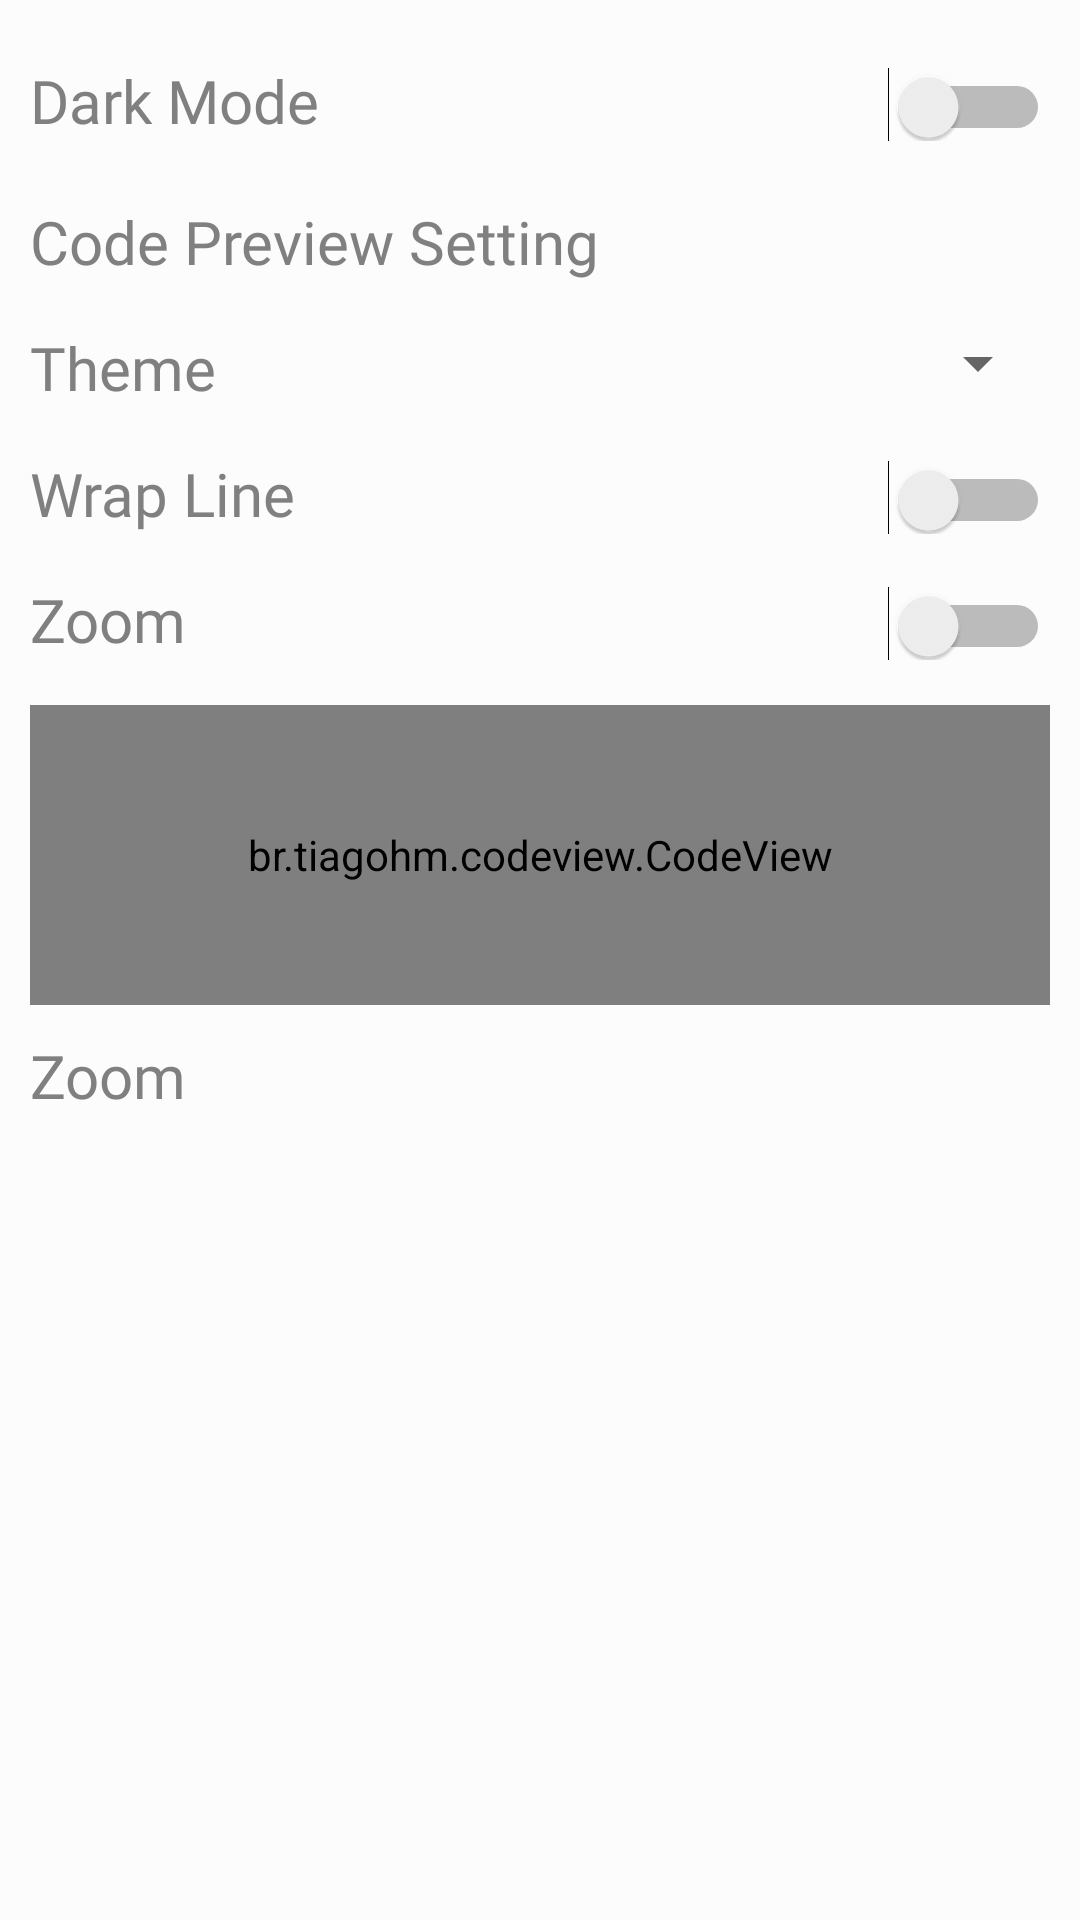

Layout XML and referenced resources for this Android screen:
<!-- AndroidManifest.xml: application theme lightTheme -->
<!-- res/layout/activity_setting.xml -->
<?xml version="1.0" encoding="utf-8"?>
<LinearLayout xmlns:android="http://schemas.android.com/apk/res/android"
    xmlns:app="http://schemas.android.com/apk/res-auto"
    xmlns:tools="http://schemas.android.com/tools"
    android:layout_width="match_parent"
    android:layout_height="match_parent"
    android:background="?attr/backgroundColor"
    android:orientation="vertical"
    android:paddingStart="10dp"
    android:paddingEnd="10dp"
    tools:context=".activity.Setting">


    <LinearLayout
        android:id="@+id/RL1"
        android:layout_width="match_parent"
        android:layout_height="wrap_content"
        android:layout_marginTop="20dp">

        <TextView
            android:id="@+id/TV1"
            android:layout_width="wrap_content"
            android:layout_height="wrap_content"
            android:layout_weight="1"
            android:fontFamily="@font/semi_bold"
            android:text="@string/dark_mode"
            android:textColor="?attr/textColor"
            android:textSize="20sp" />

        <Switch
            android:id="@+id/themeToggle"
            android:layout_width="wrap_content"
            android:layout_height="wrap_content"
            android:layout_weight="1" />
    </LinearLayout>

    <TextView
        android:id="@+id/TV2"
        android:layout_width="wrap_content"
        android:layout_height="wrap_content"
        android:layout_marginTop="20dp"
        android:fontFamily="@font/semi_bold"
        android:text="@string/code_preview_setting"
        android:textColor="?attr/textColor"
        android:textSize="20sp" />


    <LinearLayout
        android:id="@+id/LL2"
        android:layout_width="match_parent"
        android:layout_height="wrap_content"
        android:layout_marginTop="15dp">

        <TextView
            android:layout_width="0dp"
            android:layout_height="wrap_content"
            android:layout_weight="1"
            android:fontFamily="@font/raleway_medium"
            android:text="@string/theme"
            android:textColor="?attr/textColor"
            android:textSize="20sp" />

        <Spinner
            android:id="@+id/spinner"

            style="@style/Widget.AppCompat.Spinner.DropDown"
            android:layout_width="wrap_content"
            android:layout_height="wrap_content" />
    </LinearLayout>

    <LinearLayout
        android:id="@+id/LL3"
        android:layout_width="match_parent"
        android:layout_height="wrap_content"
        android:layout_marginTop="15dp">

        <TextView
            android:layout_width="wrap_content"
            android:layout_height="wrap_content"
            android:layout_weight="1"
            android:fontFamily="@font/raleway_medium"
            android:text="@string/wrap_line"
            android:textColor="?attr/textColor"
            android:textSize="20sp" />

        <Switch
            android:id="@+id/wrapLineSwitch"
            android:layout_width="wrap_content"
            android:layout_height="wrap_content"
            android:layout_weight="1" />
    </LinearLayout>

    <LinearLayout
        android:id="@+id/LL4"
        android:layout_width="match_parent"
        android:layout_height="wrap_content"
        android:layout_marginTop="15dp">

        <TextView
            android:layout_width="wrap_content"
            android:layout_height="wrap_content"
            android:layout_weight="1"
            android:fontFamily="@font/raleway_medium"
            android:text="@string/zoom"
            android:textColor="?attr/textColor"
            android:textSize="20sp" />

        <Switch
            android:id="@+id/zoomSwitch"
            android:layout_width="wrap_content"
            android:layout_height="wrap_content"
            android:layout_weight="1" />
    </LinearLayout>

    <br.tiagohm.codeview.CodeView
        android:id="@+id/codeView"
        android:layout_width="match_parent"
        android:layout_height="100dp"
        android:layout_marginTop="15dp"
        app:cv_font_size="14"
        app:cv_highlight_line_number="36"
        app:cv_show_line_number="true"
        app:cv_start_line_number="0"
        app:cv_wrap_line="true"
        app:cv_zoom_enable="true" />

    <LinearLayout
        android:layout_width="match_parent"
        android:layout_height="wrap_content"
        android:layout_marginTop="10dp"
        android:orientation="vertical">

        <TextView
            android:layout_width="match_parent"
            android:layout_height="0dp"
            android:layout_weight="1"
            android:fontFamily="@font/raleway_medium"
            android:text="@string/zoom"
            android:textColor="?attr/textColor"
            android:textSize="20sp" />

        <androidx.recyclerview.widget.RecyclerView
            android:id="@+id/recyclerView"
            android:layout_width="match_parent"
            android:layout_height="wrap_content"
            android:layout_marginTop="10dp" />
    </LinearLayout>
</LinearLayout>
<!-- resources referenced by this layout -->
<resources>
  <string name="code_preview_setting">Code Preview Setting</string>
  <string name="dark_mode">Dark Mode</string>
  <string name="theme">Theme</string>
  <string name="wrap_line">Wrap Line</string>
  <string name="zoom">Zoom</string>
  <style name="lightTheme" parent="Theme.MaterialComponents.Light.DarkActionBar">
          
          <item name="colorPrimary">@color/colorPrimary</item>
          <item name="colorPrimaryDark">@color/colorPrimaryDark</item>
          <item name="colorAccent">@color/colorAccent</item>
  
          <item name="backgroundColor">#fcfcfc</item>
          <item name="cardBackgroundColor">#ffffff</item>
          <item name="textColor">#808080</item>
          <item name="tintColor">#000000</item>
          <item name="buttonColor">#2196F3</item>
          <item name="Divider">#808080</item>
          <item name="android:windowAnimationStyle">@style/WindowAnimationTransition</item>
  
      </style>
  <color name="colorPrimary">#431b90</color>
  <color name="colorPrimaryDark">#301467</color>
  <style name="WindowAnimationTransition">
          <item name="android:windowEnterAnimation">@android:anim/fade_in</item>
          <item name="android:windowExitAnimation">@android:anim/fade_out</item>
      </style>
  <!-- not gathered from this repository: default colours our renderer supplied (Android Studio template values) -->
  <color name="colorAccent">#FF03DAC5</color>
</resources>
